Run: headless pygame with SDL's dummy video driver; simulated clock (each Clock.tick advances the game by its frame time, no real sleeping); random seed 0; keys injected as events and as key.get_pressed() state; no mouse input.
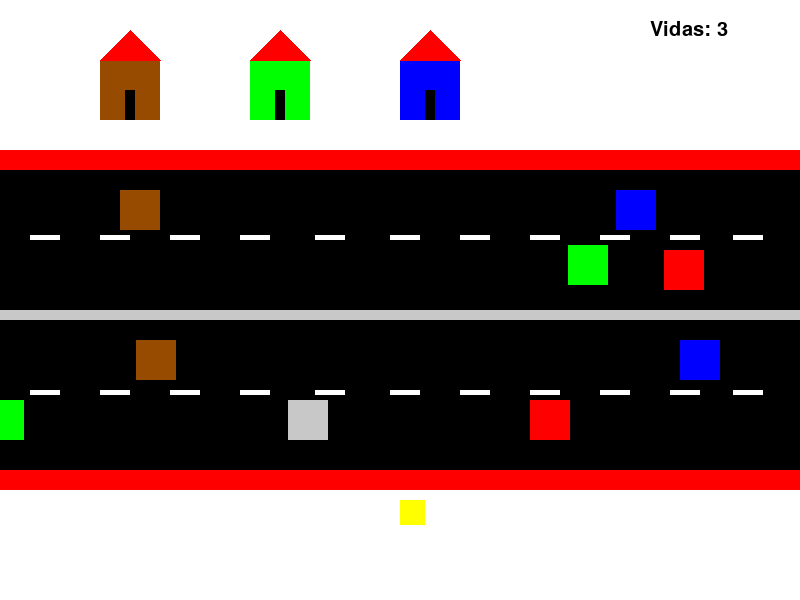
Frame 1 of 4 · flips 1–60 · no input
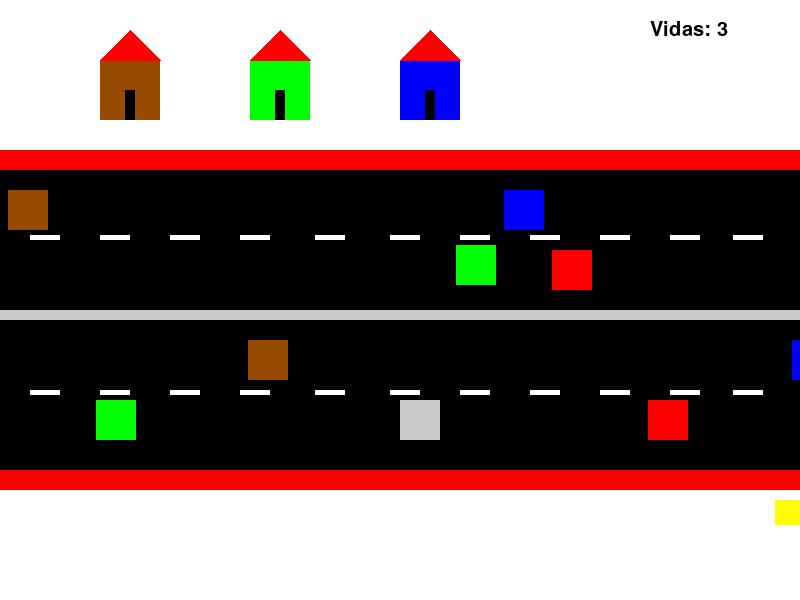
Frame 2 of 4 · flips 61–180 · tapped SPACE, RETURN · held RIGHT (→), D
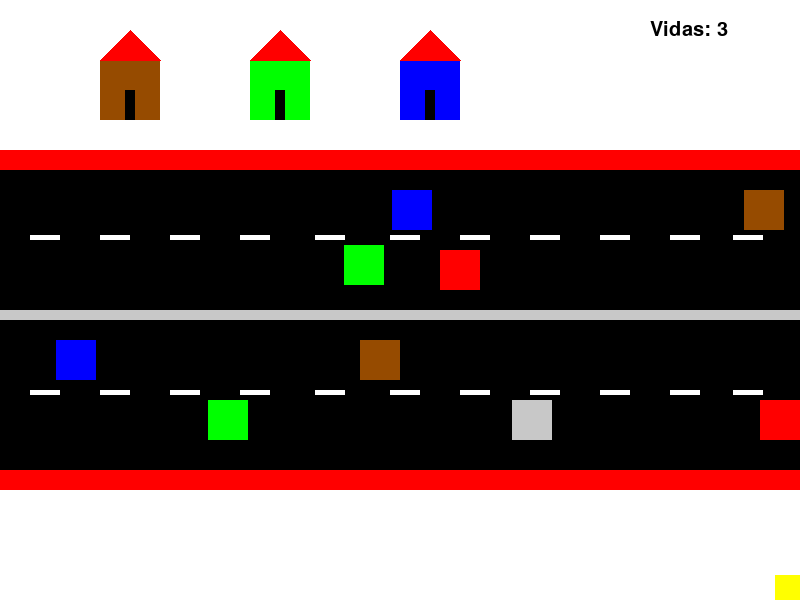
Frame 3 of 4 · flips 181–300 · held DOWN (↓), S
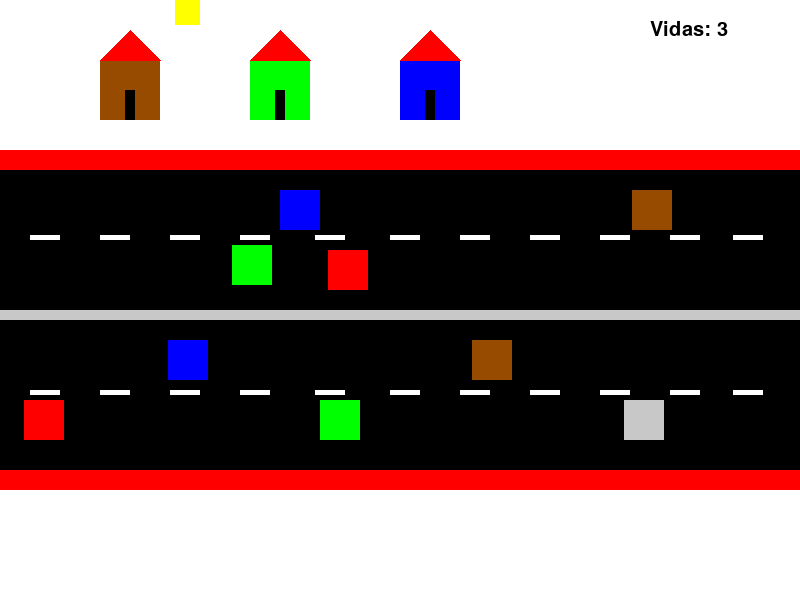
Frame 4 of 4 · flips 301–420 · held LEFT (←), A, UP (↑), W

The pygame program that drew these frames:

import pygame
import sys

# Colores
BLANCO = (255, 255, 255)
NEGRO = (0, 0, 0)
ROJO = (255, 0, 0)
AZUL = (0, 0, 255)
VERDE = (0, 255, 0)
MARRON = (150, 75, 0)
GRIS = (200, 200, 200)
AMARILLO = (255, 255, 0)

pygame.init()

ventana = pygame.display.set_mode((800,600))
pygame.display.set_caption("Salva al pollito")

clock = pygame.time.Clock()

# Tamaño del carro
TAMANO_CARRO = 40
TAMANO_CUADRO = 25  

# Clase Carro
class Carro(pygame.sprite.Sprite):
    def __init__(self, color, x, y, direccion):
        super().__init__()
        self.image = pygame.Surface((TAMANO_CARRO, TAMANO_CARRO))
        self.image.fill(color)
        self.rect = self.image.get_rect()
        self.rect.x = x
        self.rect.y = y
        self.direccion = direccion

    def update(self):
        # Aumentamos la velocidad cambiando el valor de multiplicación a 4
        self.rect.x += self.direccion * 8  # para aumentar la velocidad
        if self.rect.x < -TAMANO_CARRO:
            self.rect.x = 800
        elif self.rect.x > 800:
            self.rect.x = -TAMANO_CARRO

# Clase Cuadro Amarillo
class CuadroAmarillo(pygame.sprite.Sprite):
    def __init__(self):
        super().__init__()
        self.image = pygame.Surface((TAMANO_CUADRO, TAMANO_CUADRO))
        self.image.fill(AMARILLO)
        self.rect = self.image.get_rect()
        self.rect.x = 400
        self.rect.y = 500
        self.velocidad = 5

    def update(self, teclas):
        if teclas[pygame.K_LEFT]:
            self.rect.x -= self.velocidad
        if teclas[pygame.K_RIGHT]:
            self.rect.x += self.velocidad
        if teclas[pygame.K_UP]:
            self.rect.y -= self.velocidad
        if teclas[pygame.K_DOWN]:
            self.rect.y += self.velocidad

        # Limitar el movimiento para que no se salga de la pantalla
        if self.rect.x < 0:
            self.rect.x = 0
        if self.rect.x > 800 - TAMANO_CUADRO:
            self.rect.x = 800 - TAMANO_CUADRO
        if self.rect.y < 0:
            self.rect.y = 0
        if self.rect.y > 600 - TAMANO_CUADRO:
            self.rect.y = 600 - TAMANO_CUADRO

# Grupos de carros
grupo_carros_superior = pygame.sprite.Group()
grupo_carros_inferior = pygame.sprite.Group()

# Carros arriba (dos carriles)
grupo_carros_superior.add(
    Carro(ROJO, 300, 250, -1),
    Carro(AZUL, 250, 190, -1),
    Carro(VERDE, 200, 245, -1),
    Carro(MARRON, 600, 190, -1)
)

# Carros abajo (dos carriles)
grupo_carros_inferior.add(
    Carro(ROJO, 50, 400, 1),
    Carro(AZUL, 200, 340, 1),
    Carro(VERDE, 350, 400, 1),
    Carro(MARRON, 500, 340, 1),
    Carro(GRIS, 650, 400, 1)
)

# Crear el cuadro amarillo
cuadro_amarillo = CuadroAmarillo()

# Grupo de sprites para el cuadro amarillo
grupo_cuadro_amarillo = pygame.sprite.Group()
grupo_cuadro_amarillo.add(cuadro_amarillo)

# Variables de vida
vidas = 3
fuente = pygame.font.SysFont("Arial", 30)

while 1:
    clock.tick(50)

    for event in pygame.event.get():
        if event.type == pygame.QUIT:
            sys.exit()

    teclas = pygame.key.get_pressed()
    cuadro_amarillo.update(teclas)

    # Detectar colisiones entre el cuadro amarillo y los carros
    if pygame.sprite.spritecollide(cuadro_amarillo, grupo_carros_superior, False) or pygame.sprite.spritecollide(cuadro_amarillo, grupo_carros_inferior, False):
        vidas -= 1  # Reduce la vida en caso de colisión
        cuadro_amarillo.rect.x = 400  # Restablece la posición del cuadro amarillo
        cuadro_amarillo.rect.y = 500

    if vidas <= 0:
        # Mostrar mensaje de fin de juego
        texto_gameover = fuente.render("¡Game Over!", True, ROJO)
        ventana.blit(texto_gameover, (300, 250))
        pygame.display.flip()
        pygame.time.wait(2000)  # Esperar 2 segundos antes de cerrar
        sys.exit()

    ventana.fill(BLANCO)

    # Dibujo de carretera
    pygame.draw.rect(ventana, NEGRO, (0, 150, 800, 330))
    pygame.draw.rect(ventana, GRIS, (0, 310, 800, 10))
    pygame.draw.rect(ventana, ROJO, (0, 150, 800, 20))
    pygame.draw.rect(ventana, ROJO, (0, 470, 800, 20))

    pygame.draw.rect(ventana, BLANCO, (30, 390, 30, 5))
    pygame.draw.rect(ventana, BLANCO, (100, 390, 30, 5))
    pygame.draw.rect(ventana, BLANCO, (170, 390, 30, 5))
    pygame.draw.rect(ventana, BLANCO, (240, 390, 30, 5))
    pygame.draw.rect(ventana, BLANCO, (315, 390, 30, 5))
    pygame.draw.rect(ventana, BLANCO, (390, 390, 30, 5))
    pygame.draw.rect(ventana, BLANCO, (460, 390, 30, 5))
    pygame.draw.rect(ventana, BLANCO, (530, 390, 30, 5))
    pygame.draw.rect(ventana, BLANCO, (600, 390, 30, 5))
    pygame.draw.rect(ventana, BLANCO, (670, 390, 30, 5))
    pygame.draw.rect(ventana, BLANCO, (733, 390, 30, 5))

    pygame.draw.rect(ventana, BLANCO, (30, 235, 30, 5))
    pygame.draw.rect(ventana, BLANCO, (100, 235, 30, 5))
    pygame.draw.rect(ventana, BLANCO, (170, 235, 30, 5))
    pygame.draw.rect(ventana, BLANCO, (240, 235, 30, 5))
    pygame.draw.rect(ventana, BLANCO, (315, 235, 30, 5))
    pygame.draw.rect(ventana, BLANCO, (390, 235, 30, 5))
    pygame.draw.rect(ventana, BLANCO, (460, 235, 30, 5))
    pygame.draw.rect(ventana, BLANCO, (530, 235, 30, 5))
    pygame.draw.rect(ventana, BLANCO, (600, 235, 30, 5))
    pygame.draw.rect(ventana, BLANCO, (670, 235, 30, 5))
    pygame.draw.rect(ventana, BLANCO, (733, 235, 30, 5))

    # Actualizar y dibujar carros
    grupo_carros_superior.update()
    grupo_carros_inferior.update()
    grupo_carros_superior.draw(ventana)
    grupo_carros_inferior.draw(ventana)

    # Mostrar las vidas restantes
    texto_vidas = fuente.render(f'Vidas: {vidas}', True, NEGRO)
    ventana.blit(texto_vidas, (650, 20))

    # Dibujar el cuadro amarillo
    grupo_cuadro_amarillo.draw(ventana)

    # Dibujar casas en la parte superior blanca
    pygame.draw.rect(ventana, MARRON, (100, 60, 60, 60))
    pygame.draw.polygon(ventana, ROJO, [(100, 60), (130, 30), (160, 60)])
    pygame.draw.rect(ventana, NEGRO, (125, 90, 10, 30))

    pygame.draw.rect(ventana, VERDE, (250, 60, 60, 60))
    pygame.draw.polygon(ventana, ROJO, [(250, 60), (280, 30), (310, 60)])
    pygame.draw.rect(ventana, NEGRO, (275, 90, 10, 30))

    pygame.draw.rect(ventana, AZUL, (400, 60, 60, 60))
    pygame.draw.polygon(ventana, ROJO, [(400, 60), (430, 30), (460, 60)])
    pygame.draw.rect(ventana, NEGRO, (425, 90, 10, 30))

    pygame.display.flip()
